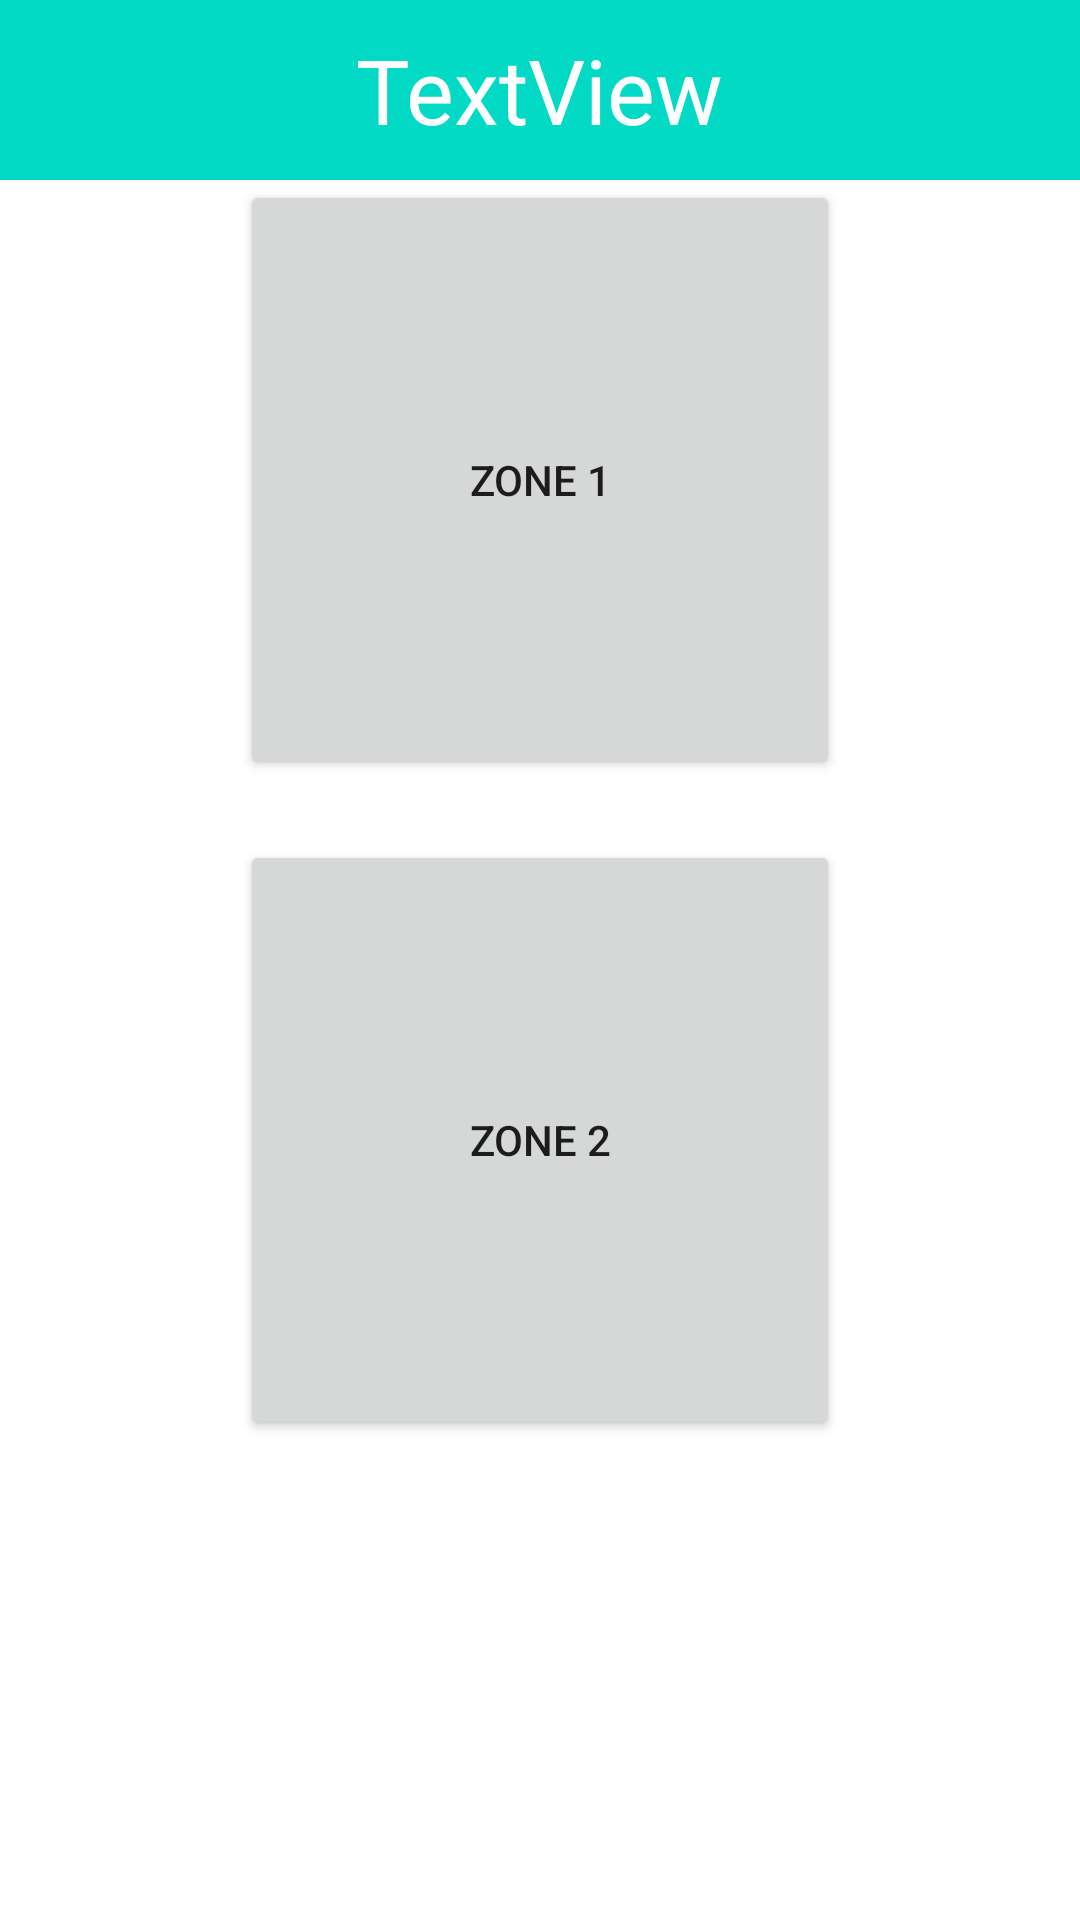

Produce the Android XML layout that renders to this screen, including the resource entries it uses.
<!-- AndroidManifest.xml: application theme Theme.Beecome -->
<!-- res/layout/activity_main.xml -->
<?xml version="1.0" encoding="utf-8"?>
<LinearLayout xmlns:android="http://schemas.android.com/apk/res/android"
    xmlns:app="http://schemas.android.com/apk/res-auto"
    xmlns:tools="http://schemas.android.com/tools"
    android:layout_width="match_parent"
    android:layout_height="match_parent"
    tools:context=".MainActivity"
    android:orientation="vertical">

    <include
        layout="@layout/layout_header"
        android:layout_width="match_parent"
        android:layout_height="wrap_content" />

    <ScrollView
        android:layout_width="match_parent"
        android:layout_height="match_parent">

        <LinearLayout
            android:layout_width="match_parent"
            android:layout_height="wrap_content"
            android:orientation="vertical" >

            <Button
                android:id="@+id/button_zone_1"
                android:layout_width="200dp"
                android:layout_height="200dp"
                android:layout_gravity="center_horizontal"
                android:text="@string/Zone_1" />
            <Button
                android:id="@+id/button_zone_2"
                android:layout_marginTop="20dp"
                android:layout_width="200dp"
                android:layout_height="200dp"
                android:layout_gravity="center_horizontal"
                android:text="@string/Zone_2" />

        </LinearLayout>
    </ScrollView>

</LinearLayout>
<!-- res/layout/layout_header.xml (included above) -->
<?xml version="1.0" encoding="utf-8"?>
<LinearLayout xmlns:android="http://schemas.android.com/apk/res/android"
    android:layout_width="match_parent"
    android:layout_height="match_parent">

    <RelativeLayout
        android:background="@color/teal_200"
        android:layout_width="match_parent"
        android:layout_height="60dp">

        <TextView
            android:textSize="30dp"
            android:textColor="@color/white"
            android:layout_centerInParent="true"
            android:id="@+id/textViewTitle"
            android:layout_width="wrap_content"
            android:layout_height="wrap_content"
            android:text="TextView" />

        <ImageView
            android:layout_centerVertical="true"
            android:id="@+id/imageViewBack"
            android:layout_width="50dp"
            android:layout_height="50dp"
            android:visibility="gone" />

    </RelativeLayout>
</LinearLayout>
<!-- resources referenced by this layout -->
<resources>
  <string name="Zone_1">Zone 1</string>
  <string name="Zone_2">Zone 2</string>
  <style name="Theme.Beecome" parent="Theme.MaterialComponents.DayNight.DarkActionBar">
          
          <item name="colorPrimary">@color/purple_500</item>
          <item name="colorPrimaryVariant">@color/purple_700</item>
          <item name="colorOnPrimary">@color/white</item>
          
          <item name="colorSecondary">@color/teal_200</item>
          <item name="colorSecondaryVariant">@color/teal_700</item>
          <item name="colorOnSecondary">@color/black</item>
          
          <item name="android:statusBarColor" tools:targetApi="l">?attr/colorPrimaryVariant</item>
          
      </style>
  <!-- not gathered from this repository: default colours our renderer supplied (Android Studio template values) -->
  <color name="purple_500">#FF6200EE</color>
  <color name="purple_700">#FF3700B3</color>
  <color name="teal_200">#FF03DAC5</color>
  <color name="teal_700">#FF018786</color>
  <color name="black">#FF000000</color>
  <color name="white">#FFFFFFFF</color>
</resources>
